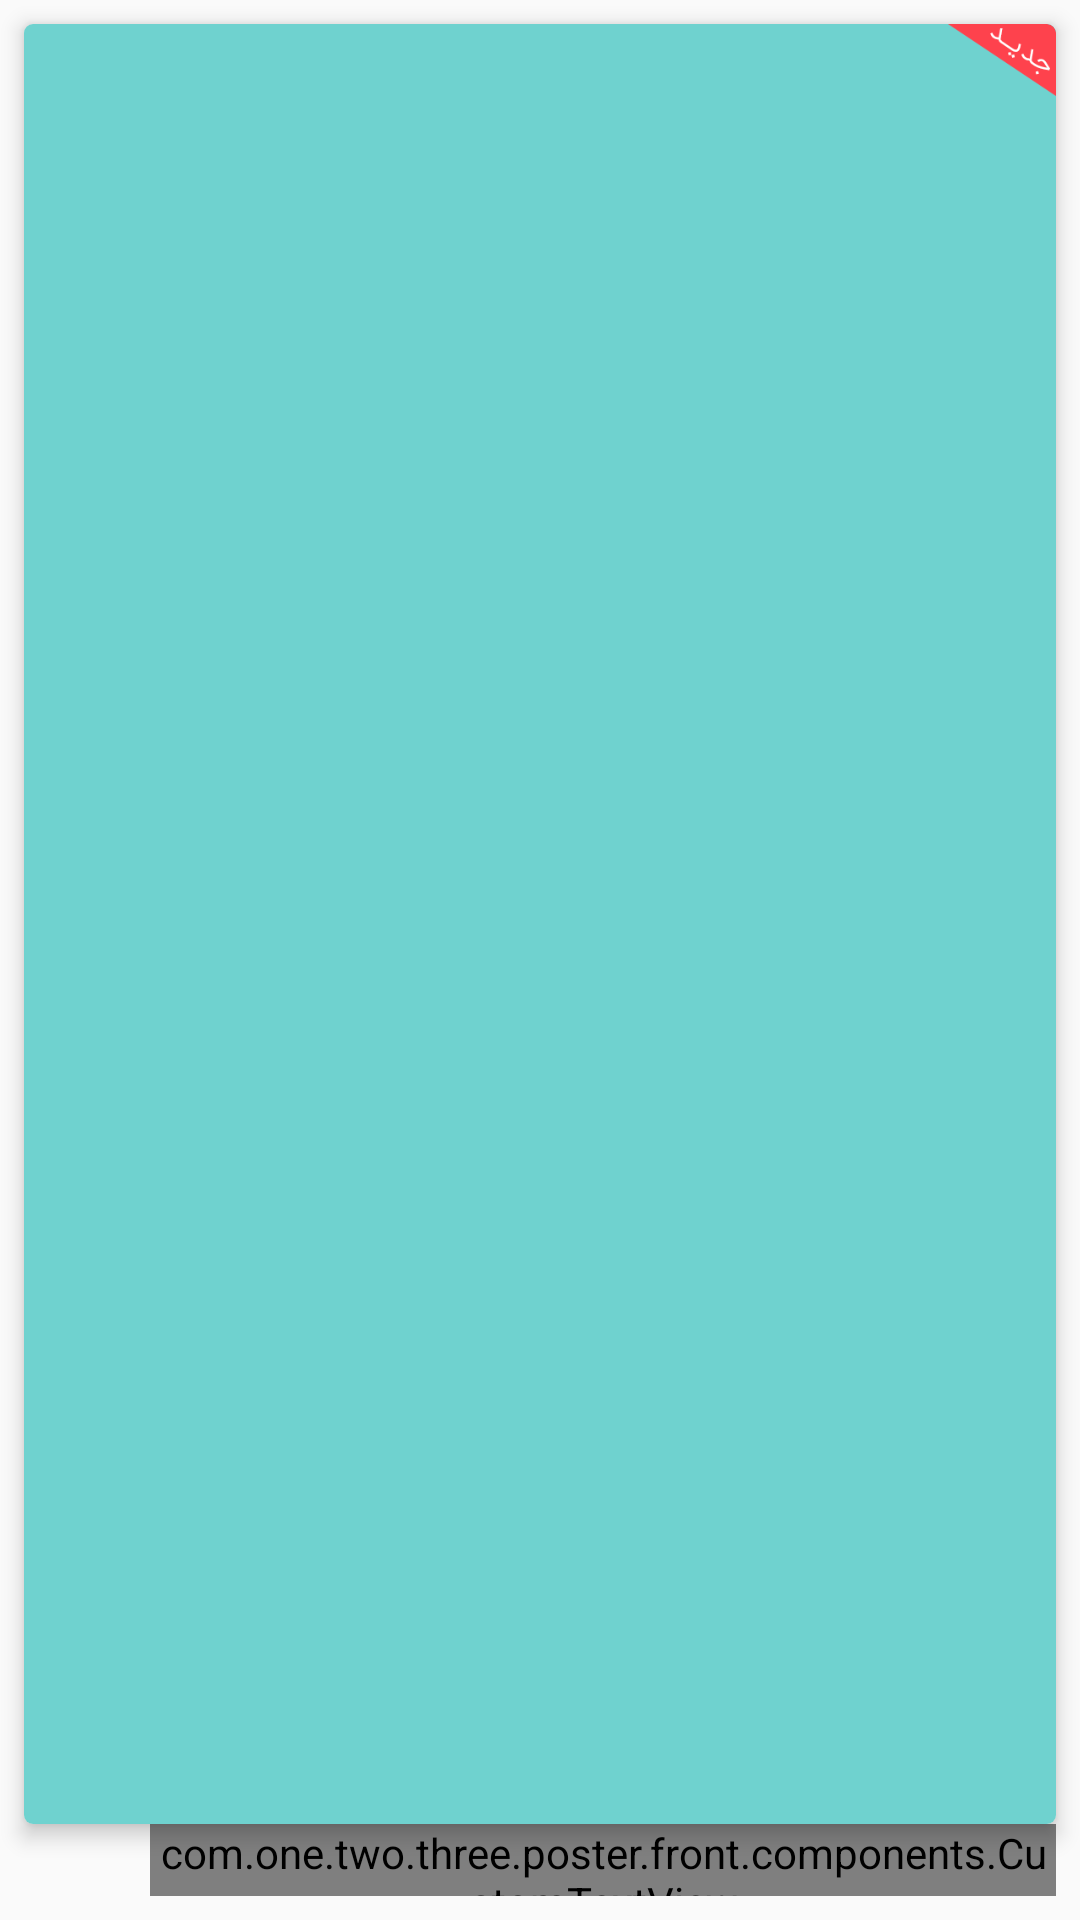

Produce the Android XML layout that renders to this screen, including the resource entries it uses.
<!-- AndroidManifest.xml: application theme AppTheme -->
<!-- res/layout/adapter_poster.xml -->
<?xml version="1.0" encoding="utf-8"?>
<LinearLayout xmlns:android="http://schemas.android.com/apk/res/android"
    xmlns:app="http://schemas.android.com/apk/res-auto"
    xmlns:custom="http://schemas.android.com/tools"
    android:layout_width="match_parent"
    android:layout_height="226dp"
    android:orientation="vertical">

    <android.support.v7.widget.CardView
        android:layout_width="match_parent"
        android:layout_height="0dp"
        android:layout_weight="1"
        android:layout_marginLeft="8dp"
        android:layout_marginRight="8dp"
        android:layout_marginTop="8dp"
        app:cardCornerRadius="3dp"
        app:cardElevation="4dp">

        <ImageView
            android:id="@+id/imgPosterThumbnail"
            android:layout_width="match_parent"
            android:layout_height="match_parent"
            android:scaleType="centerCrop"
            android:src="#6fd2cf" />

        <com.github.lzyzsd.circleprogress.DonutProgress
            android:id="@+id/donut_progress"
            android:layout_width="56dp"
            android:layout_height="56dp"
            android:layout_gravity="center"
            android:visibility="gone"
            app:donut_finished_stroke_width="5dp"
            app:donut_unfinished_stroke_width="2dp"
            app:donut_unfinished_color="@color/colorPrimaryDark"
            app:donut_finished_color="@color/colorAccent"
            app:donut_text_color="@color/colorAccent"
            app:donut_text_size="12sp"
            custom:donut_progress="30" />

        <ImageView
            android:id="@+id/poster_new_image_view"
            android:layout_width="36dp"
            android:layout_height="24dp"
            android:layout_gravity="right|top"
            android:scaleType="fitXY"
            android:src="@drawable/new_poster" />

    </android.support.v7.widget.CardView>

    <LinearLayout
        android:layout_marginLeft="8dp"
        android:layout_marginRight="8dp"
        android:layout_marginBottom="8dp"
        android:layout_width="match_parent"
        android:layout_height="24dp"
        android:gravity="center_vertical"
        android:orientation="horizontal">

        <LinearLayout
            android:layout_width="wrap_content"
            android:layout_height="wrap_content"
            android:layout_marginRight="2dp"
            android:orientation="horizontal"
            android:visibility="visible">

            <ImageView
                android:id="@+id/imgStar1"
                android:layout_width="8dp"
                android:layout_height="8dp"
                android:scaleType="fitXY"
                app:srcCompat="@drawable/star"
                android:tint="#fff" />

            <ImageView
                android:id="@+id/imgStar2"
                android:layout_width="8dp"
                android:layout_height="8dp"
                android:scaleType="fitXY"
                app:srcCompat="@drawable/star"
                android:tint="#fff" />


            <ImageView
                android:id="@+id/imgStar3"
                android:layout_width="8dp"
                android:layout_height="8dp"
                android:scaleType="fitXY"
                app:srcCompat="@drawable/star"
                android:tint="#fff" />


            <ImageView
                android:id="@+id/imgStar4"
                android:layout_width="8dp"
                android:layout_height="8dp"
                android:scaleType="fitXY"
                app:srcCompat="@drawable/star"
                android:tint="#fff" />


            <ImageView
                android:id="@+id/imgStar5"
                android:layout_width="8dp"
                android:layout_height="8dp"
                android:scaleType="fitXY"
                app:srcCompat="@drawable/star"
                android:tint="#fff" />

        </LinearLayout>

        <com.one.two.three.poster.front.components.CustomTextView
            android:id="@+id/txtPosterPrice"
            android:layout_width="match_parent"
            android:layout_height="match_parent"
            android:gravity="right|center_vertical"
            android:textColor="#fff"
            android:textSize="9sp" />

    </LinearLayout>

</LinearLayout>
<!-- resources referenced by this layout -->
<resources>
  <color name="colorAccent">#6fd2cf</color>
  <color name="colorPrimaryDark">#022d41</color>
  <!-- drawable new_poster: png bitmap (drawable, 20965 bytes) -->
  <style name="AppTheme" parent="Theme.AppCompat.Light.NoActionBar">
          
          <item name="colorPrimary">@color/colorPrimary</item>
          <item name="colorPrimaryDark">@color/colorPrimaryDark</item>
          <item name="colorAccent">@color/colorAccent</item>
          <item name="windowActionBar">false</item>
          <item name="windowNoTitle">true</item>
          <item name="preferenceTheme">@style/PreferenceThemeOverlay</item>
      </style>
  <color name="colorPrimary">#0e374b</color>
</resources>
